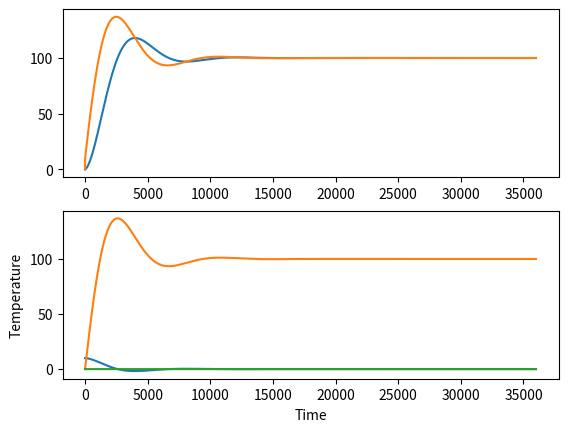

Write Python code to recreate this figure.
# -*- coding: utf-8 -*-
"""
Spyder Editor

This is a temporary script file.
"""

import numpy as np
import scipy as sp
import matplotlib.pyplot as plt

time = 0
integral = 0
time_prev = -1e-6
e_prev = 0

Pi,Ii,Di = [],[0],[0]

# %matplotlib inline

def PID(Kp, Ki, Kd, setpoint, measurement):
    global time, integral, time_prev, e_prev, Pi, Ii, Di

    
    # PID calculations
    e = setpoint - measurement
        
    P = Kp*e
    integral = integral + Ki*e*(time - time_prev)
    D = Kd*(e - e_prev)/(time - time_prev)

    Pi.append(P)
    Ii.append(integral)
    Di.append(D)
    # calculate manipulated variable - MV 
    MV = P + integral + D
    
    # update stored data for next iteration
    e_prev = e
    time_prev = time
    return MV

def CCModel(t,currT,Th):
    
    Qcoeff = 100 # W/m2K Forced heat convection from resistor
    Rarea = 1e-2 # m2 Resitor area
    kflux = Qcoeff * Rarea
    
    Qflux = (Th - currT) / kflux
    
    Vol = 1 #m3 Climatic chamber volume
    Dair = 1.29 # kh/m3 Air density @Patm
    Cair = 1.012*1e3 # J/KgK Specific heat capacity
    Mair = Dair * Vol
    
    dTdt = Qflux / (Mair * Cair)
    return dTdt

# number of steps
n = 36000
time_prev = 0
y0 = 0
deltat = 1
y_sol = [y0]
t_sol = [time_prev]
# Tq is chosen as a manipulated variable

Th = 0,
q_sol = [Th[0]]
setpoint = 100
integral = 0

Pi.append(10)

for i in range(1, n):
    time = i * deltat
    tspan = np.linspace(time_prev, time, 100)
    Th = min(PID(0.1, 0.001, 0, setpoint, y_sol[max(-3,-len(y_sol))]),400),
    yi = sp.integrate.odeint(CCModel,y_sol[-1], tspan, args = Th, tfirst=True)
    t_sol.append(time)
    y_sol.append(yi[-1][0])
    q_sol.append(Th[0])
    time_prev = time

plt.figure(1)
plt.subplot(211)
plt.plot(t_sol, y_sol)
plt.plot(t_sol, q_sol)
plt.subplot(212)
plt.plot(t_sol, Pi)
plt.plot(t_sol, Ii)
plt.plot(t_sol, Di)
plt.xlabel('Time')
plt.ylabel('Temperature')

plt.show()